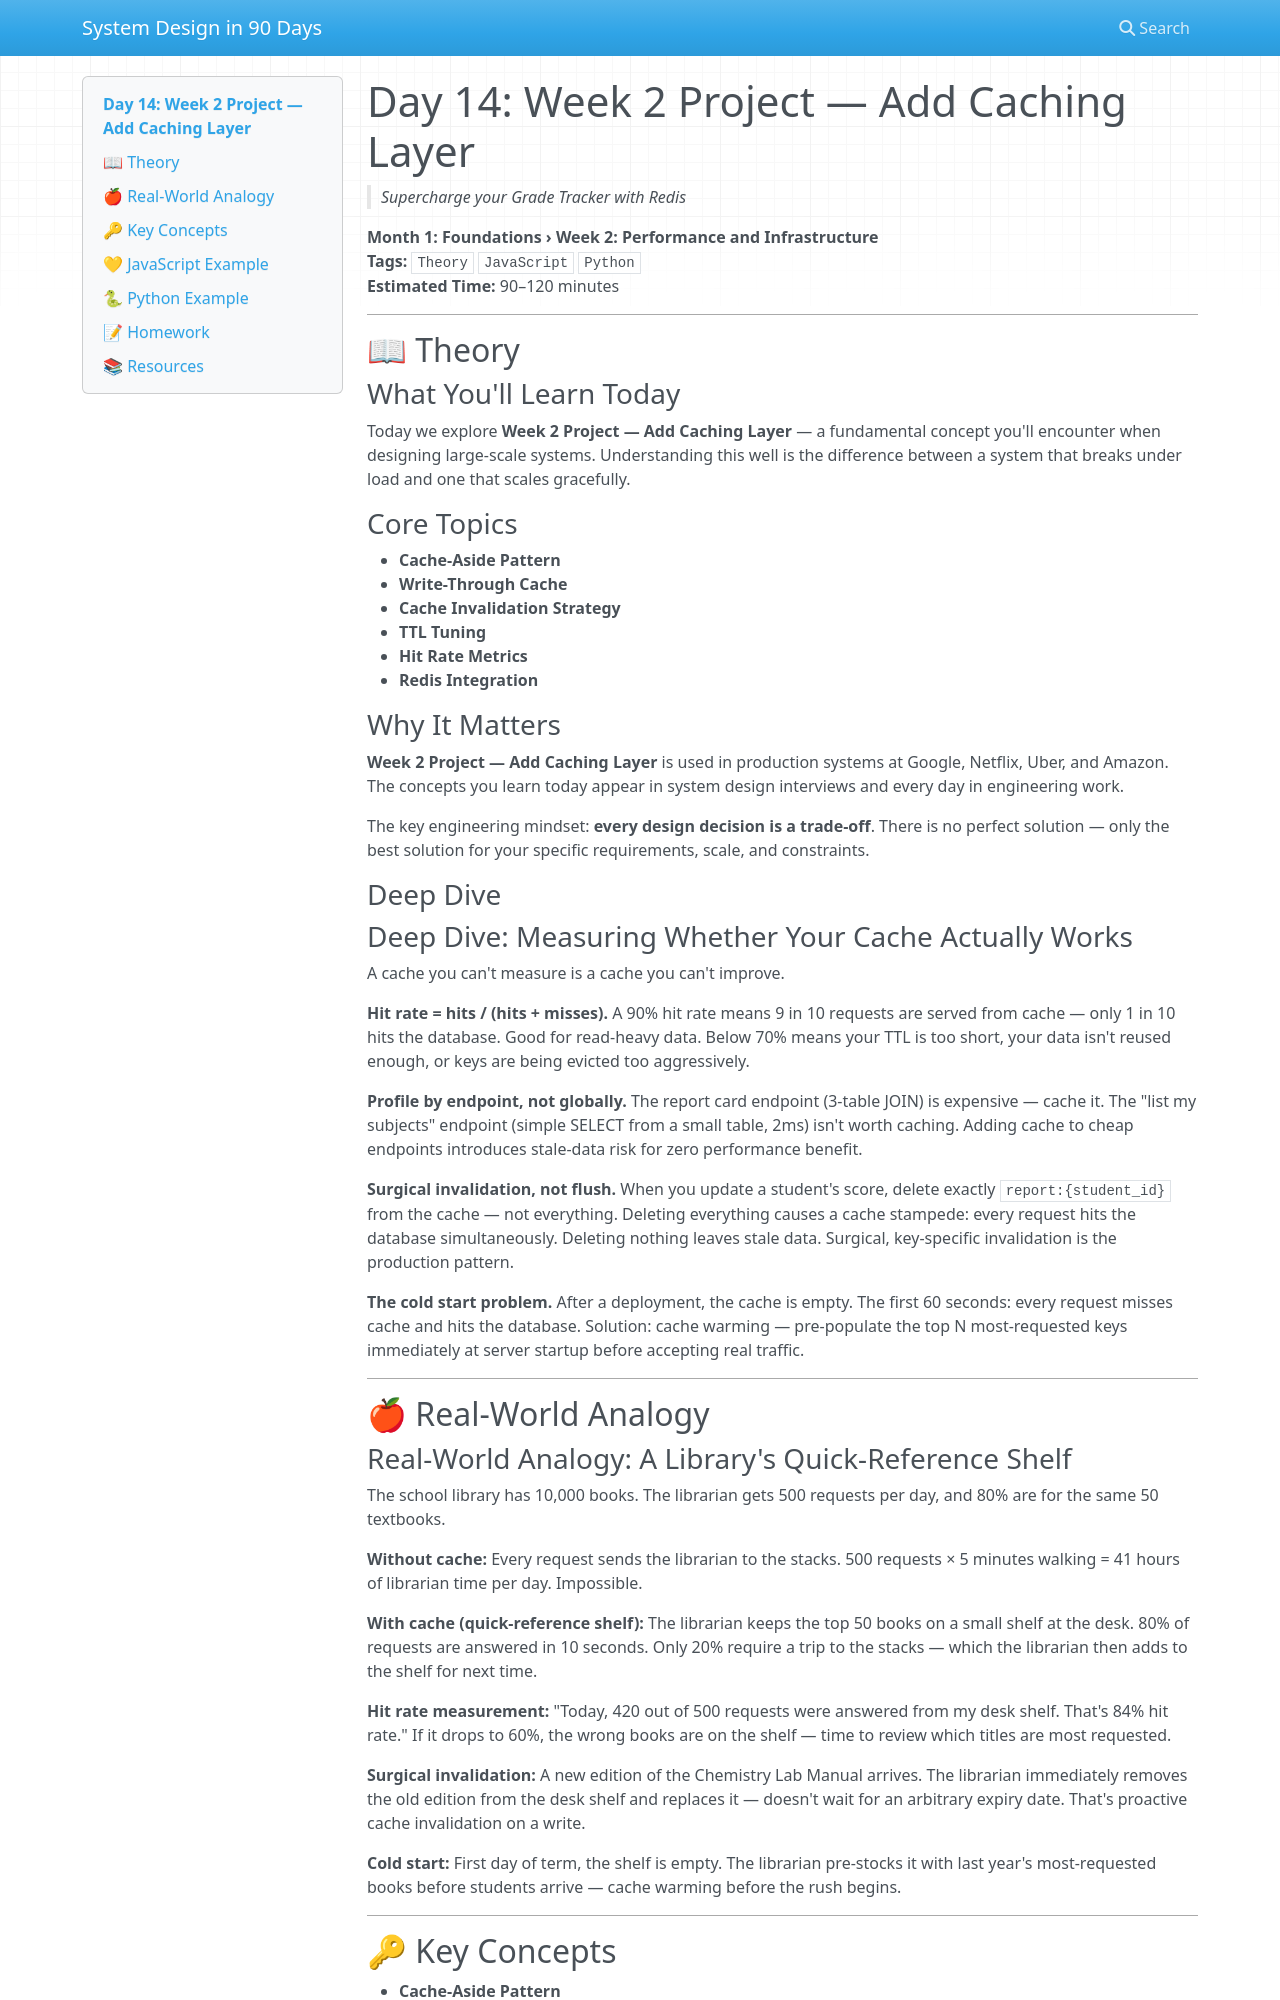

repository: vishnuharish/system_design_101 · page: day_14/index.html · generator: mkdocs

# Day 14: Week 2 Project — Add Caching Layer
> *Supercharge your Grade Tracker with Redis*

**Month 1: Foundations › Week 2: Performance and Infrastructure**  
**Tags:** `Theory` `JavaScript` `Python`  
**Estimated Time:** 90–120 minutes

---

## 📖 Theory

### What You'll Learn Today

Today we explore **Week 2 Project — Add Caching Layer** — a fundamental concept you'll encounter when designing large-scale systems. Understanding this well is the difference between a system that breaks under load and one that scales gracefully.

### Core Topics

- **Cache-Aside Pattern**
- **Write-Through Cache**
- **Cache Invalidation Strategy**
- **TTL Tuning**
- **Hit Rate Metrics**
- **Redis Integration**

### Why It Matters

**Week 2 Project — Add Caching Layer** is used in production systems at Google, Netflix, Uber, and Amazon. The concepts you learn today appear in system design interviews and every day in engineering work.

The key engineering mindset: **every design decision is a trade-off**. There is no perfect solution — only the best solution for your specific requirements, scale, and constraints.

### Deep Dive

### Deep Dive: Measuring Whether Your Cache Actually Works

A cache you can't measure is a cache you can't improve.

**Hit rate = hits / (hits + misses).** A 90% hit rate means 9 in 10 requests are served from cache — only 1 in 10 hits the database. Good for read-heavy data. Below 70% means your TTL is too short, your data isn't reused enough, or keys are being evicted too aggressively.

**Profile by endpoint, not globally.** The report card endpoint (3-table JOIN) is expensive — cache it. The "list my subjects" endpoint (simple SELECT from a small table, 2ms) isn't worth caching. Adding cache to cheap endpoints introduces stale-data risk for zero performance benefit.

**Surgical invalidation, not flush.** When you update a student's score, delete exactly `report:{student_id}` from the cache — not everything. Deleting everything causes a cache stampede: every request hits the database simultaneously. Deleting nothing leaves stale data. Surgical, key-specific invalidation is the production pattern.

**The cold start problem.** After a deployment, the cache is empty. The first 60 seconds: every request misses cache and hits the database. Solution: cache warming — pre-populate the top N most-requested keys immediately at server startup before accepting real traffic.

---

## 🍎 Real-World Analogy
